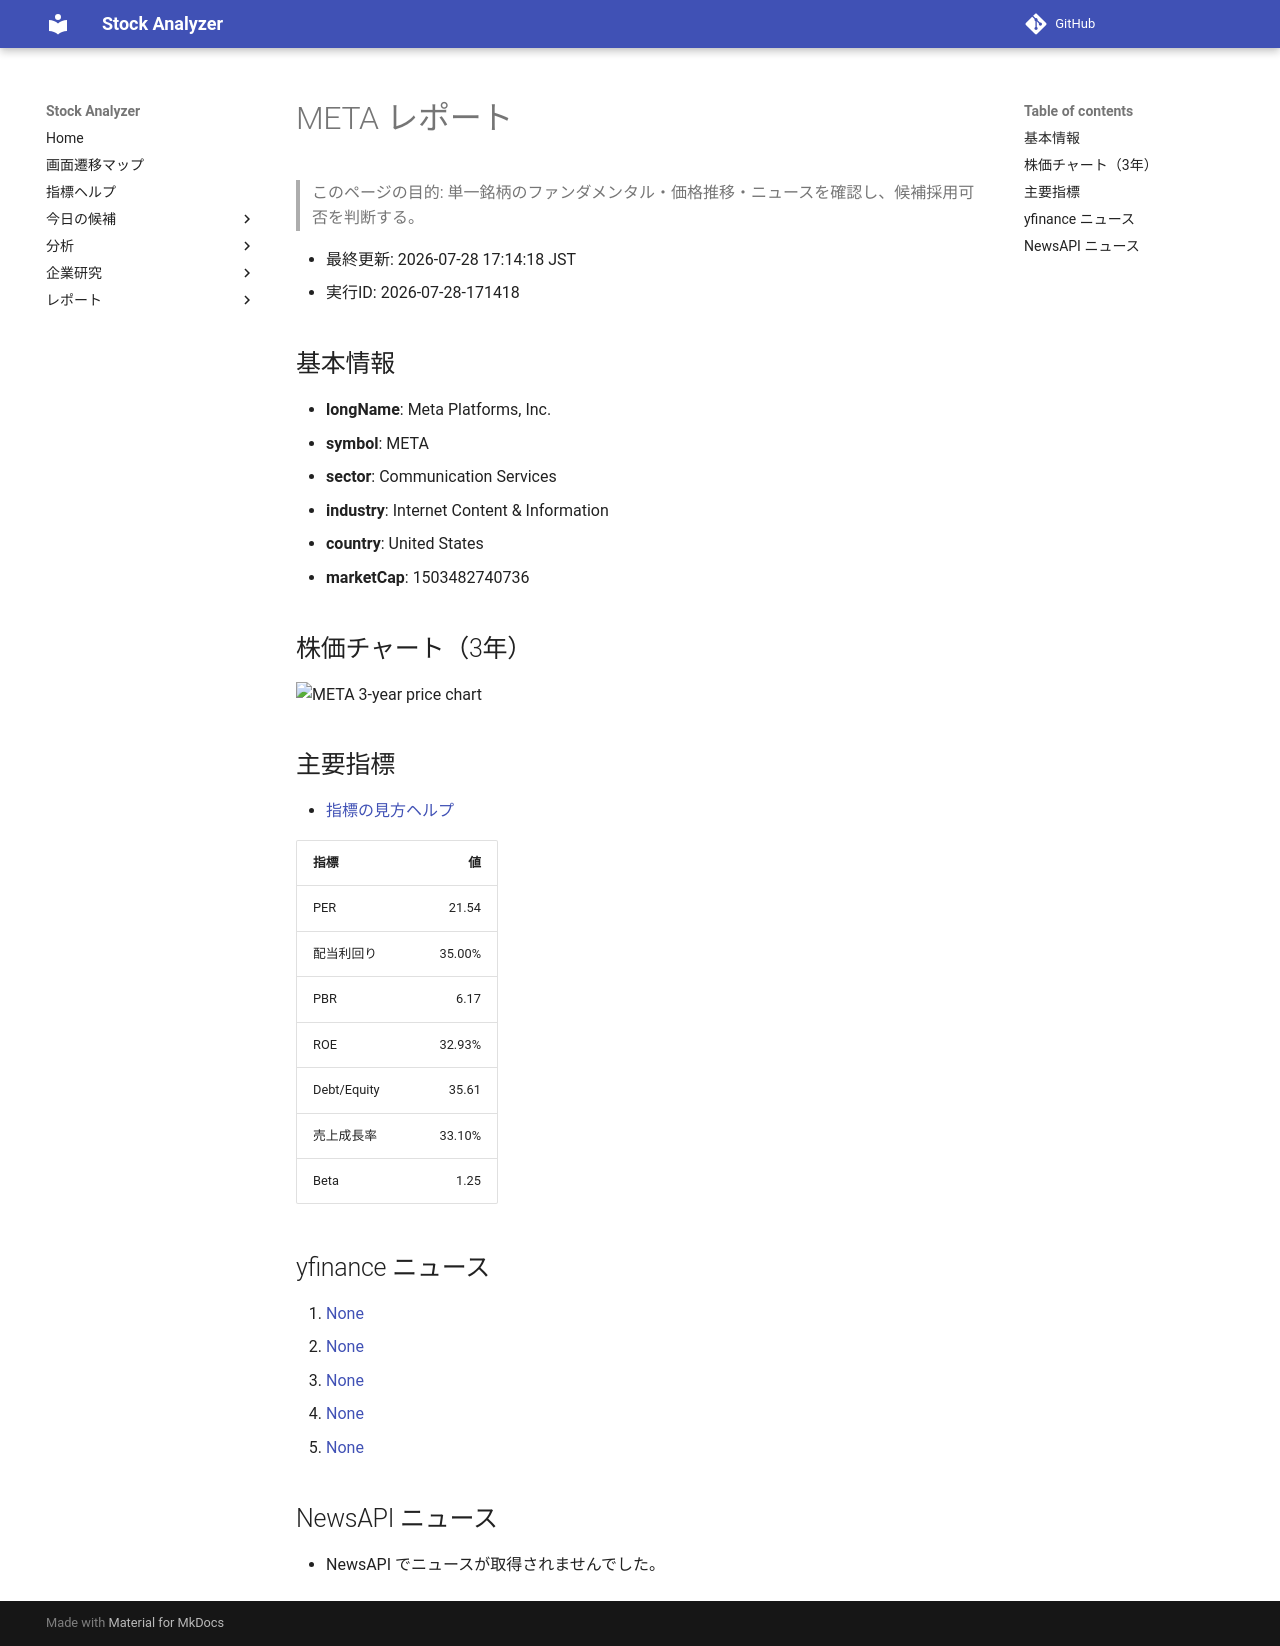

repository: Yumi-note/Making-APP · page: reports/2026-07-28/171418/META/index.html · generator: mkdocs

# META レポート

> このページの目的: 単一銘柄のファンダメンタル・価格推移・ニュースを確認し、候補採用可否を判断する。

- 最終更新: 2026-07-28 17:14:18 JST
- 実行ID: 2026-07-28-171418

## 基本情報

- **longName**: Meta Platforms, Inc.
- **symbol**: META
- **sector**: Communication Services
- **industry**: Internet Content & Information
- **country**: United States
- **marketCap**: 1503482740736

## 株価チャート（3年）

![META 3-year price chart](META_3y.png)

## 主要指標

- [指標の見方ヘルプ](../../../../indicators.md)

| 指標 | 値 |
|---|---:|
| PER | 21.54 |
| 配当利回り | 35.00% |
| PBR | 6.17 |
| ROE | 32.93% |
| Debt/Equity | 35.61 |
| 売上成長率 | 33.10% |
| Beta | 1.25 |

## yfinance ニュース

1. [None](None)
2. [None](None)
3. [None](None)
4. [None](None)
5. [None](None)

## NewsAPI ニュース

- NewsAPI でニュースが取得されませんでした。
